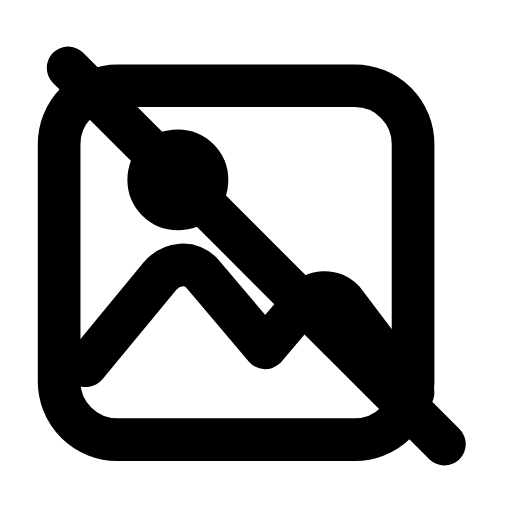
t = 0.00 s
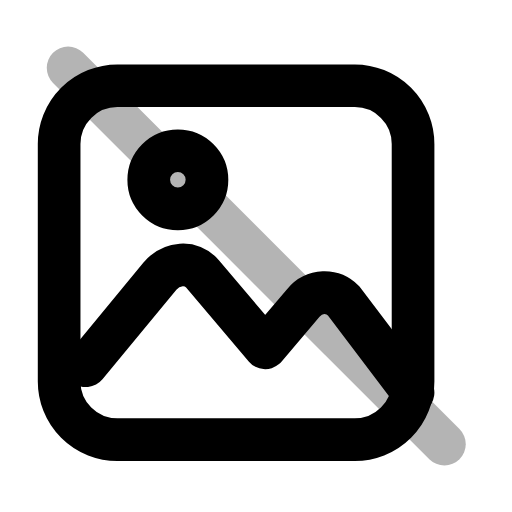
t = 0.22 s
t = 0.44 s: frame unchanged from t = 0.00 s, image omitted
t = 0.68 s: frame unchanged from t = 0.00 s, image omitted
t = 0.92 s: frame unchanged from t = 0.00 s, image omitted
t = 1.16 s: frame unchanged from t = 0.00 s, image omitted

The animated SVG that drew these frames (rendered in a browser with its animation timeline set to each time). Animation: 1 SMIL element (animate=1); one cycle of 1.40 s, repeats indefinitely.

<svg xmlns="http://www.w3.org/2000/svg" width="24" height="24" viewBox="0 0 24 24" fill="none"><g transform="translate(-0.588 -0.6) scale(1.05)"><rect stroke="currentColor" stroke-width="1.905" stroke-linecap="round" stroke-linejoin="round" fill="none" x="3.2" y="4.4" width="15.8" height="15.8" rx="2.6"></rect><path stroke="currentColor" stroke-width="1.905" stroke-linecap="round" stroke-linejoin="round" fill="none" d="M4.4 16.9L7.7 12.9C8.2 12.3 9.1 12.2 9.6 12.8L12.4 16.1L14.1 14.1C14.6 13.5 15.4 13.5 15.9 14L19 18.1"></path><circle stroke="currentColor" stroke-width="1.905" stroke-linecap="round" stroke-linejoin="round" fill="none" cx="8.5" cy="8.6" r="1.3"></circle><line stroke="currentColor" stroke-width="1.905" stroke-linecap="round" stroke-linejoin="round" fill="none" x1="3.6" y1="3.6" x2="20.4" y2="20.4"><animate attributeName="opacity" values="1;1;0.15;1;1;1;1;0.15;1;1;1" keyTimes="0;0.144;0.207;0.27;0.45;0.6;0.72;0.762;0.804;0.9;1" dur="1.4s" repeatCount="indefinite" calcMode="spline" keySplines="0.16 1 0.3 1;0.16 1 0.3 1;0.16 1 0.3 1;0.16 1 0.3 1;0.16 1 0.3 1;0.16 1 0.3 1;0.16 1 0.3 1;0.16 1 0.3 1;0.16 1 0.3 1;0.16 1 0.3 1"/></line></g></svg>
